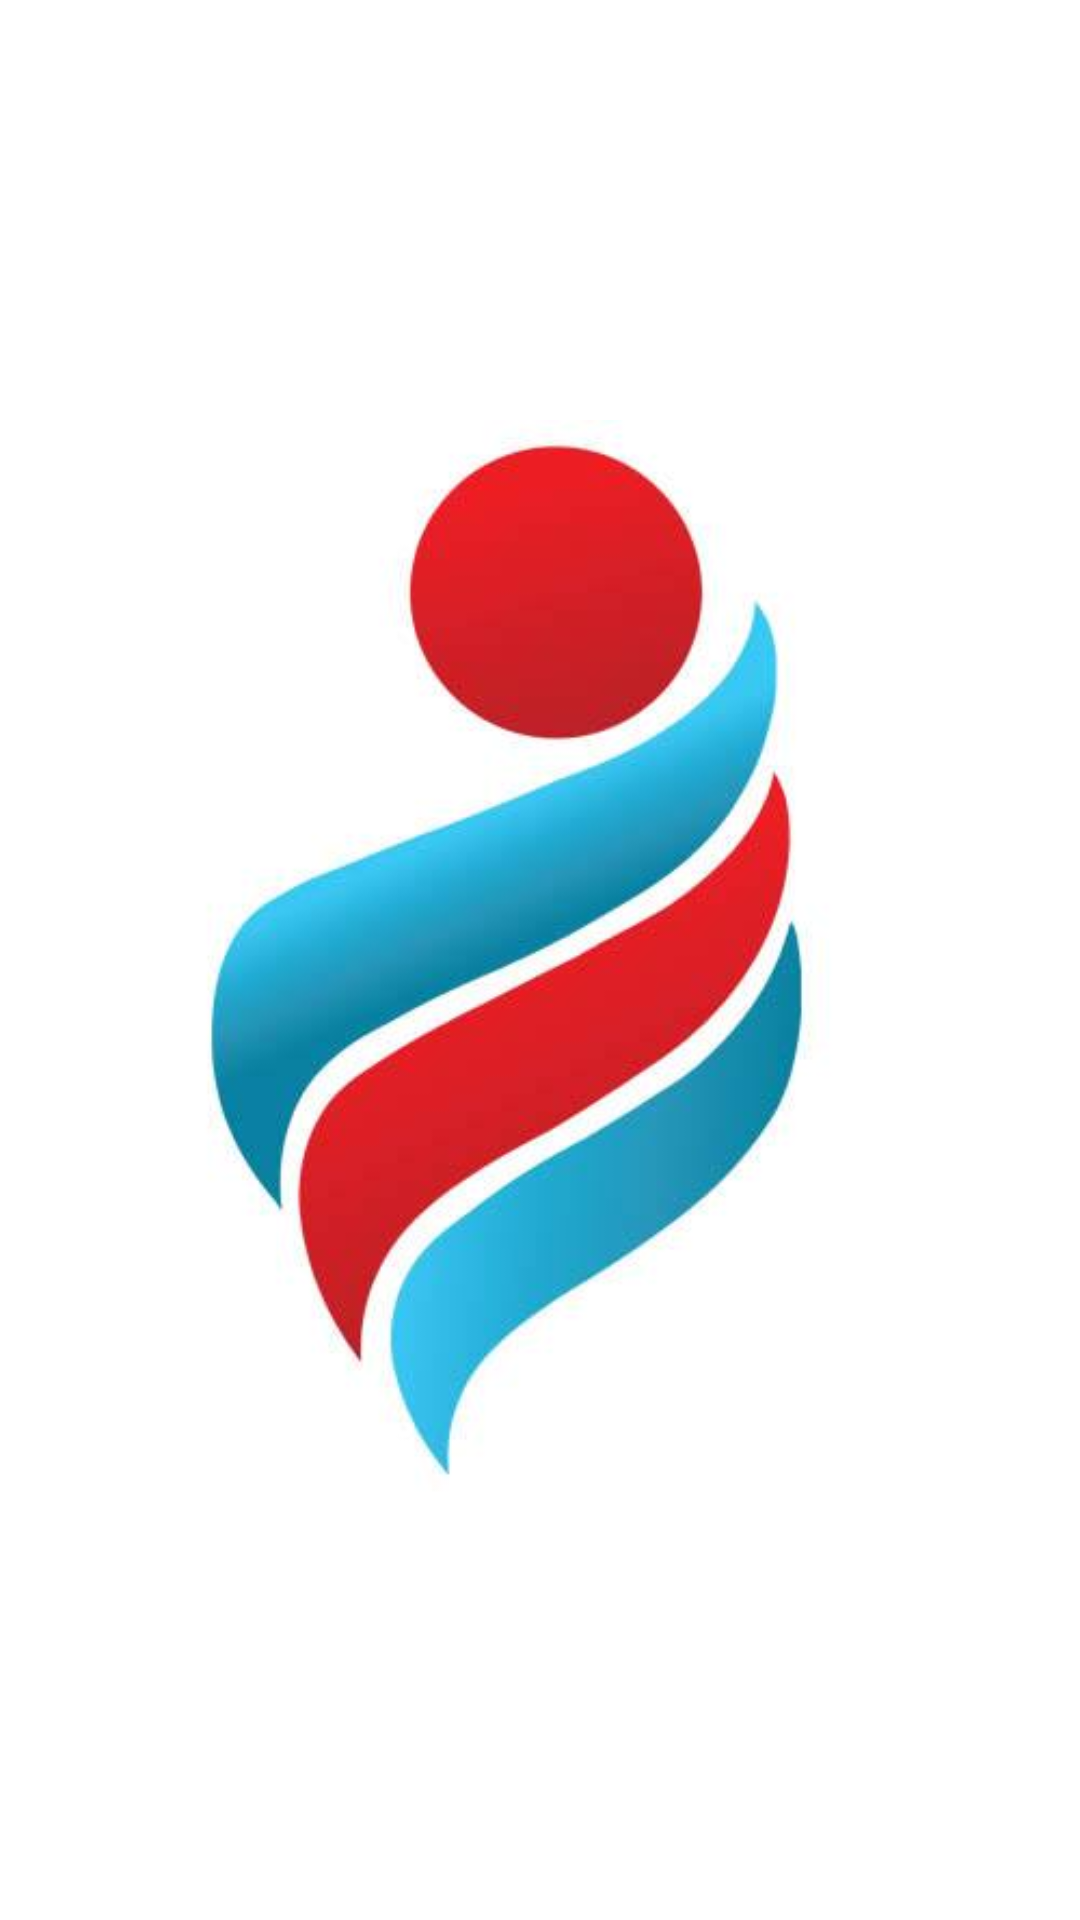

Reconstruct the res/layout file that produces this screen, plus the resources it refers to.
<!-- AndroidManifest.xml: application theme AppTheme -->
<!-- res/layout/activity_welcom_screen.xml -->
<?xml version="1.0" encoding="utf-8"?>
<android.support.constraint.ConstraintLayout xmlns:android="http://schemas.android.com/apk/res/android"
    xmlns:app="http://schemas.android.com/apk/res-auto"
    xmlns:tools="http://schemas.android.com/tools"
    android:layout_width="match_parent"
    android:layout_height="match_parent"
    android:background="@android:color/background_light"
    tools:context=".WelcomScreen">

    <ImageView
        android:id="@+id/welcomeimg"
        android:layout_width="match_parent"
        android:layout_height="match_parent"
        app:srcCompat="@drawable/campusnetlog"
        android:contentDescription="@string/logo" />

</android.support.constraint.ConstraintLayout>
<!-- resources referenced by this layout -->
<resources>
  <!-- drawable campusnetlog: jpg bitmap (drawable, 13527 bytes) -->
  <string name="logo">Logo</string>
  <style name="AppTheme" parent="Theme.AppCompat.Light.NoActionBar">
          
          <item name="colorPrimary">@color/colorPrimary</item>
          <item name="colorPrimaryDark">@color/colorPrimaryDark</item>
          <item name="colorAccent">@color/colorAccent</item>
      </style>
  <color name="colorPrimary">#ffffffff</color>
  <color name="colorPrimaryDark">#55ACEE</color>
  <color name="colorAccent">#55ACEE</color>
</resources>
